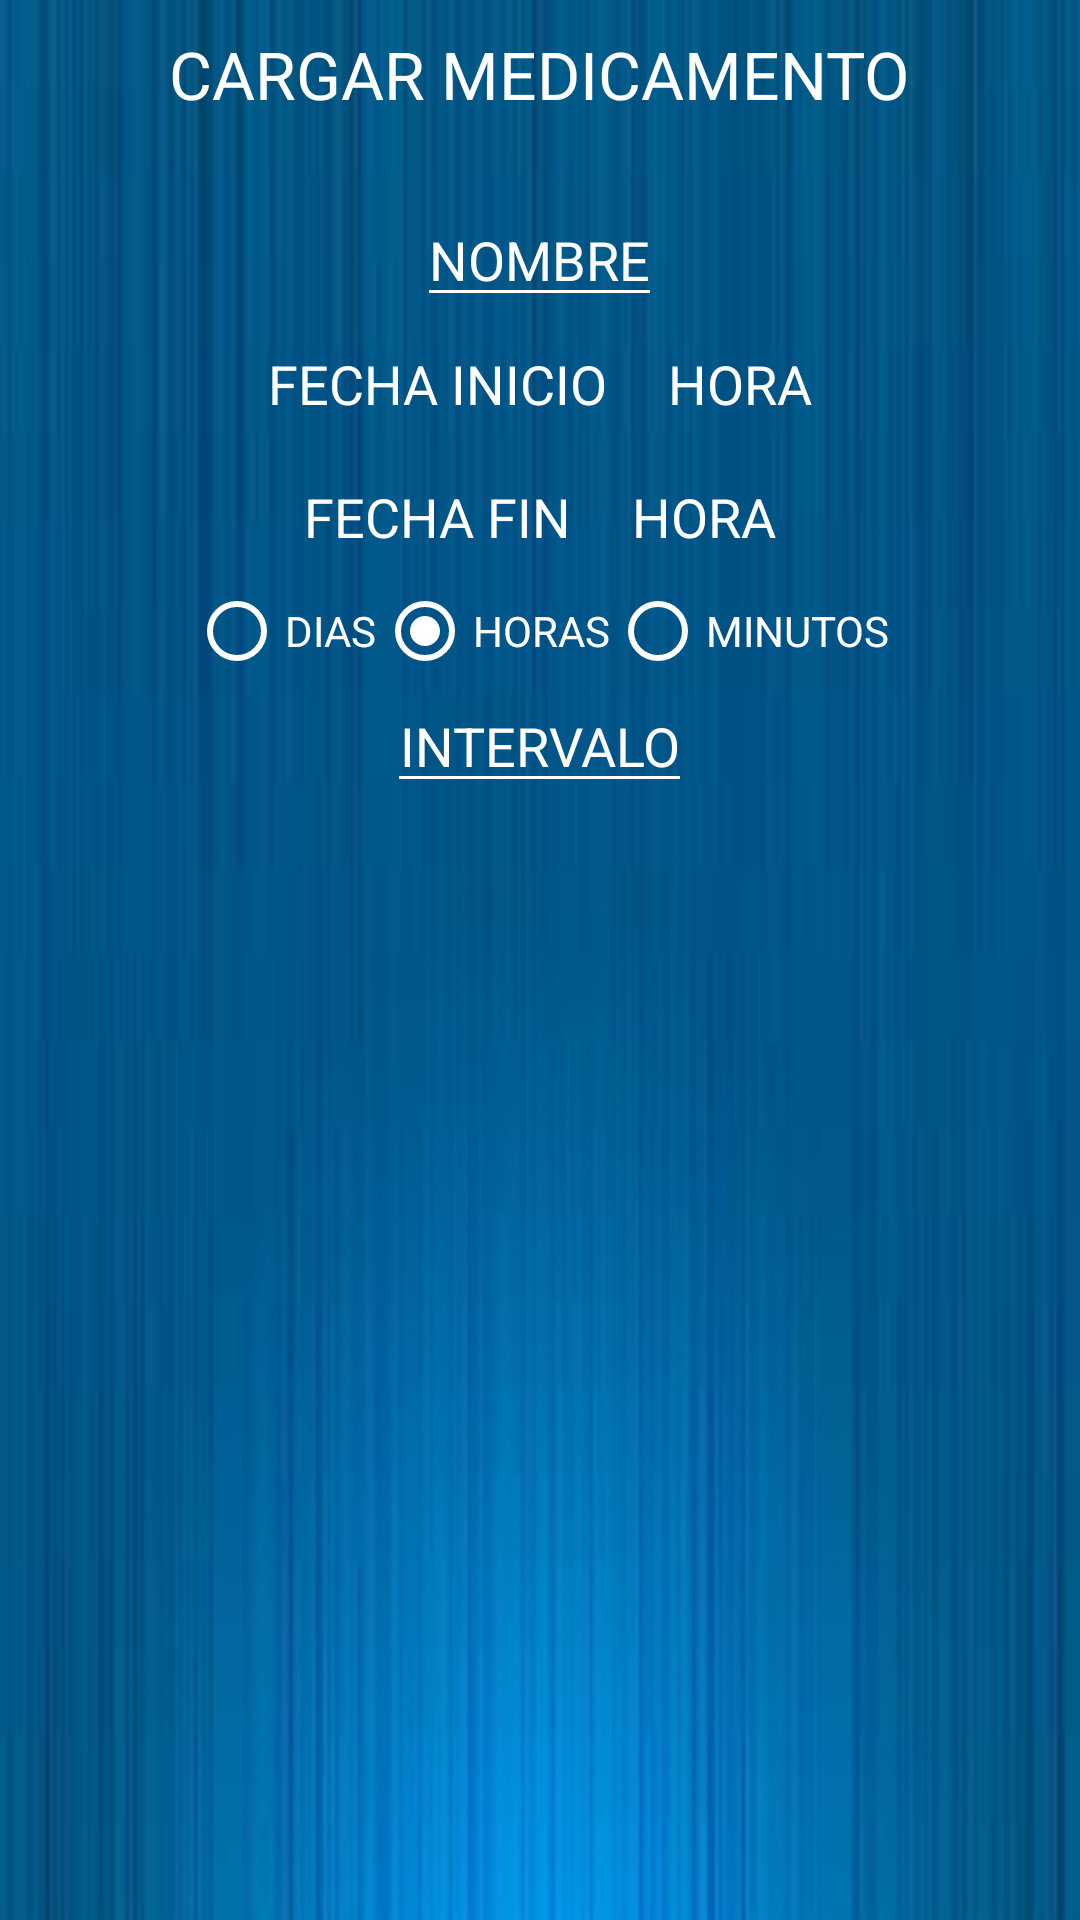

Reconstruct the res/layout file that produces this screen, plus the resources it refers to.
<!-- AndroidManifest.xml: application theme AppTheme -->
<!-- res/layout/fm_agrega_medicamento.xml -->
<?xml version="1.0" encoding="utf-8"?>
<LinearLayout
    android:orientation="vertical"
    android:layout_height="match_parent"
    android:layout_width="match_parent"
    xmlns:android="http://schemas.android.com/apk/res/android"
    android:background="@drawable/fondo"
    android:id="@+id/fmAgregarMedicamento">
    <LinearLayout
        android:orientation="horizontal"
        android:layout_width="match_parent"
        android:layout_height="wrap_content"
        android:gravity="center">
        <TextView
            android:layout_width="wrap_content"
            android:layout_height="wrap_content"
            android:text="CARGAR MEDICAMENTO"
            android:textSize="@dimen/tamaño_titulo"
            android:layout_margin="@dimen/margen"
            android:textColor="@color/blanco"/>
    </LinearLayout>

    <ScrollView
        android:layout_width="match_parent"
        android:layout_height="match_parent">
        <LinearLayout
            android:layout_width="match_parent"
            android:layout_height="match_parent"
            android:orientation="vertical"
            android:gravity="center_horizontal"
            android:padding="15dp">
            <EditText
                android:layout_width="wrap_content"
                android:layout_height="wrap_content"
                android:id="@+id/etNombre"
                android:textSize="@dimen/tamaño_letra"
                android:hint="NOMBRE"
                android:textColor="@color/blanco"
                android:textColorHint="@color/blanco"
                android:backgroundTint="@color/blanco" />
            <LinearLayout
                android:gravity="center"
                android:orientation="horizontal"
                android:layout_width="match_parent"
                android:layout_height="wrap_content">
                <TextView
                    android:layout_margin="@dimen/margen"
                    android:layout_width="wrap_content"
                    android:layout_height="wrap_content"
                    android:text="FECHA INICIO"
                    android:id="@+id/tvFechaInicio"
                    android:textSize="@dimen/tamaño_letra"
                    android:textColor="@color/blanco"
                    android:linksClickable="false" />
                <TextView
                    android:layout_margin="@dimen/margen"
                    android:layout_width="wrap_content"
                    android:layout_height="wrap_content"
                    android:text="HORA"
                    android:id="@+id/tvHoraInicio"
                    android:textSize="@dimen/tamaño_letra"
                    android:textColor="@color/blanco"/>
            </LinearLayout>
            <LinearLayout
                android:gravity="center"
                android:orientation="horizontal"
                android:layout_width="match_parent"
                android:layout_height="wrap_content">
                <TextView
                    android:layout_margin="@dimen/margen"
                    android:layout_width="wrap_content"
                    android:layout_height="wrap_content"
                    android:text="FECHA FIN"
                    android:id="@+id/tvFechaFin"
                    android:textSize="@dimen/tamaño_letra"
                    android:textColor="@color/blanco"/>
                <TextView
                    android:layout_margin="@dimen/margen"
                    android:layout_width="wrap_content"
                    android:layout_height="wrap_content"
                    android:text="HORA"
                    android:id="@+id/tvHoraFin"
                    android:textSize="@dimen/tamaño_letra"
                    android:textColor="@color/blanco"/>
            </LinearLayout>
            <LinearLayout
                android:layout_width="match_parent"
                android:layout_height="wrap_content"
                android:orientation="horizontal"
                android:gravity="center">
                <RadioGroup
                    android:orientation="horizontal"
                    android:layout_width="wrap_content"
                    android:layout_height="wrap_content"
                    android:id="@+id/rgIntervalo">
                    <RadioButton
                        android:id="@+id/rbDias"
                        android:layout_width="wrap_content"
                        android:layout_height="wrap_content"
                        android:text="DIAS"
                        android:textColor="@color/blanco"
                        android:buttonTint="#ffffff" />
                    <RadioButton
                        android:id="@+id/rbHoras"
                        android:layout_width="wrap_content"
                        android:layout_height="wrap_content"
                        android:text="HORAS"
                        android:textColor="@color/blanco"
                        android:checked="true"
                        android:buttonTint="#ffffff" />
                    <RadioButton
                        android:id="@+id/rbMin"
                        android:layout_width="wrap_content"
                        android:textColor="@color/blanco"
                        android:layout_height="wrap_content"
                        android:text="MINUTOS"
                        android:buttonTint="#ffffff" />
                </RadioGroup>
            </LinearLayout>
            <EditText
                android:layout_width="wrap_content"
                android:layout_height="wrap_content"
                android:id="@+id/etIntervalo"
                android:textSize="@dimen/tamaño_letra"
                android:hint="INTERVALO"
                android:textColor="@color/blanco"
                android:inputType="number"
                android:textAlignment="center"
                android:textColorHint="@color/blanco"
                android:shadowColor="@color/blanco"
                android:backgroundTint="@color/blanco"
                />

        </LinearLayout>
    </ScrollView>
</LinearLayout>
<!-- resources referenced by this layout -->
<resources>
  <color name="blanco">#FFFFFF</color>
      //
  <dimen name="margen">10dp</dimen>
  <!-- drawable fondo: jpg bitmap (drawable, 3525 bytes) -->
  <style name="AppTheme" parent="Theme.AppCompat.Light.DarkActionBar">
          
          <item name="colorPrimary">@color/colorPrimary</item>
          <item name="colorPrimaryDark">@color/colorPrimaryDark</item>
          <item name="colorAccent">@color/azul</item>
      </style>
  <color name="colorPrimary">#3F51B5</color>
  <color name="colorPrimaryDark">#303F9F</color>
  <color name="azul">#0066CC</color>
</resources>
